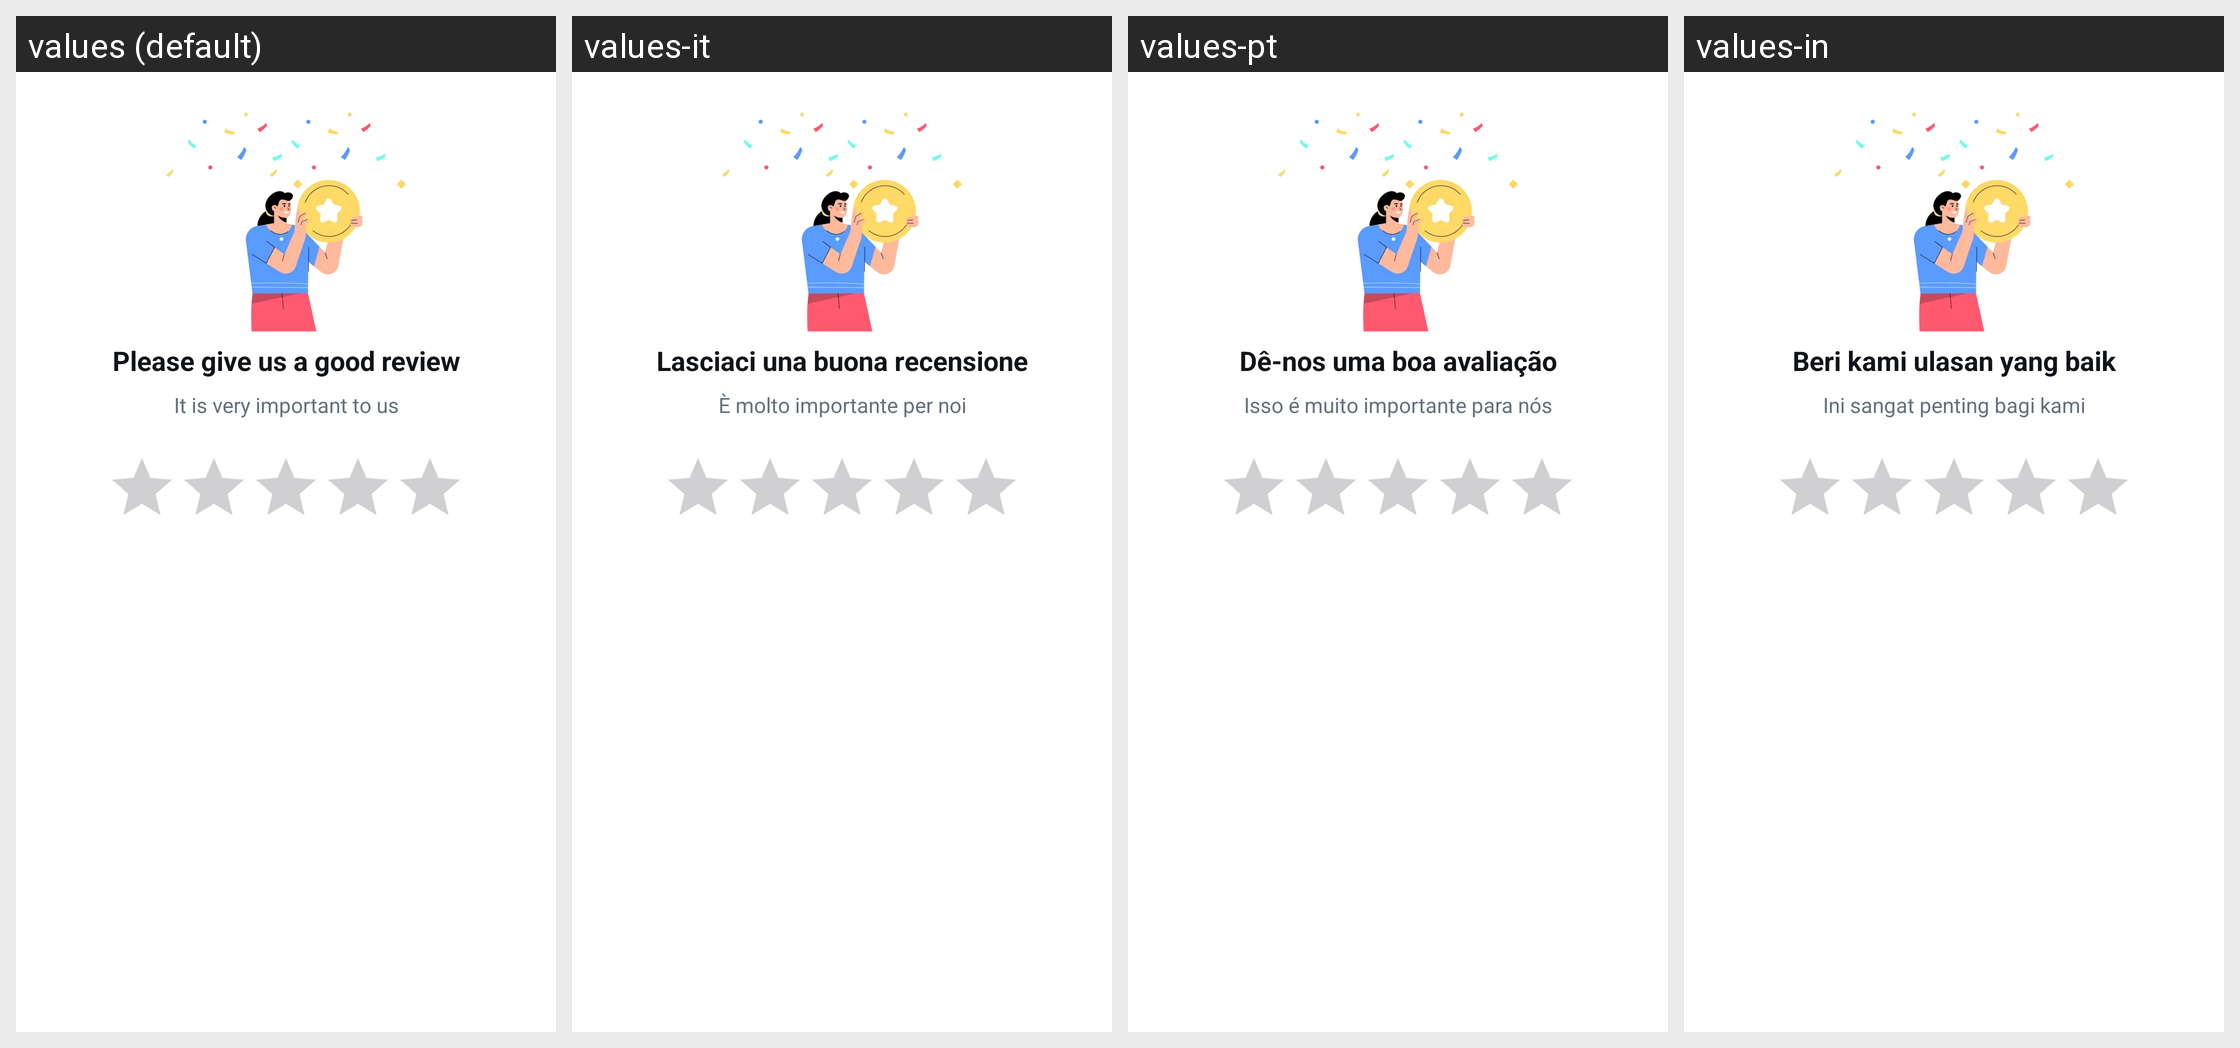

Translations of the strings shown on this Android screen, per locale in the grid:
Android screen res/layout/dialog_review.xml rendered under 4 locales, left to right: values (default), values-it, values-pt, values-in. Device: Nexus 5 (rendered at 1080×1920; each locale shown at half size, 540×960, under a caption strip naming it); theme Theme.PdfNew.
Other locales in the repository, not shown: values-ar, values-de, values-es, values-fr, values-hi, values-ja, values-ko, values-th, values-tr, values-zh.
Strings drawn on this screen, with the default value and each locale's value (text and hints the layout hard-codes, and strings that could not be matched under every locale, appear in the picture but are not listed):

rate_title
  values: Please give us a good review
  values-it: Lasciaci una buona recensione
  values-pt: Dê-nos uma boa avaliação
  values-in: Beri kami ulasan yang baik

rate_message
  values: It is very important to us
  values-it: È molto importante per noi
  values-pt: Isso é muito importante para nós
  values-in: Ini sangat penting bagi kami
